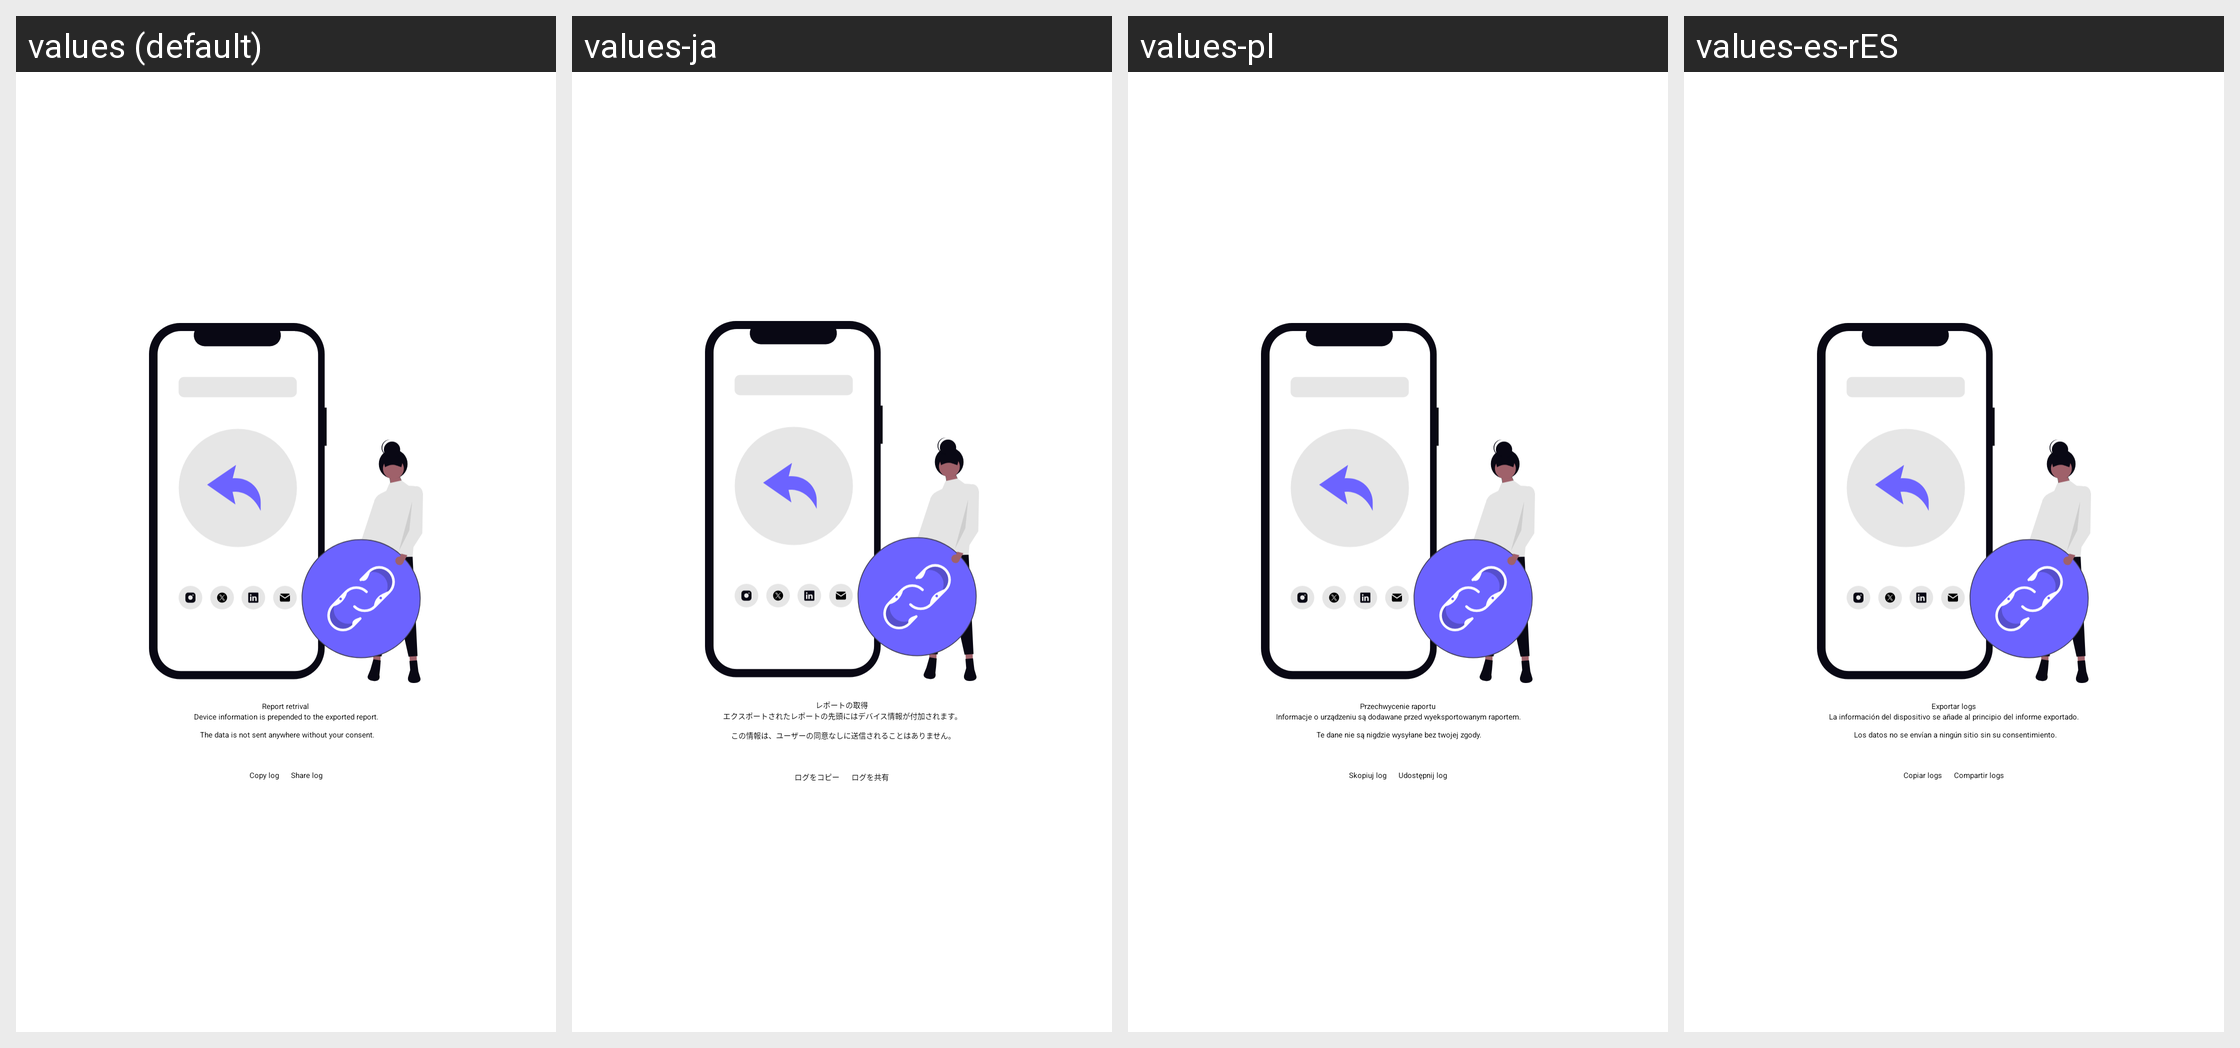

For this localized Android screen grid, give each drawn string resource with its value in every locale shown.
Android screen res/layout/fragment_crash_export.xml rendered under 4 locales, left to right: values (default), values-ja, values-pl, values-es-rES. Device: Nexus 5 (rendered at 1080×1920; each locale shown at half size, 540×960, under a caption strip naming it); theme AppTheme.SplashScreen.
Other locales in the repository, not shown: values-az, values-ca, values-de, values-eu, values-fr, values-it, values-ko, values-pt, values-ro, values-ru, values-sv, values-tr, values-zh, values-zh-rTW.
Strings drawn on this screen, with the default value and each locale's value (text and hints the layout hard-codes, and strings that could not be matched under every locale, appear in the picture but are not listed):

ca_export_title
  values: Report retrival
  values-ja: レポートの取得
  values-pl: Przechwycenie raportu
  values-es-rES: Exportar logs

ca_export_description
  values: Device information is prepended to the exported report.
      
       The data is not sent anywhere without your consent.
  values-ja: エクスポートされたレポートの先頭にはデバイス情報が付加されます。
      
       この情報は、ユーザーの同意なしに送信されることはありません。
  values-pl: Informacje o urządzeniu są dodawane przed wyeksportowanym raportem.
      
       Te dane nie są nigdzie wysyłane bez twojej zgody.
  values-es-rES: La información del dispositivo se añade al principio del informe exportado.
      
       Los datos no se envían a ningún sitio sin su consentimiento.

ca_export_button_copy
  values: Copy log
  values-ja: ログをコピー
  values-pl: Skopiuj log
  values-es-rES: Copiar logs

ca_export_button_share
  values: Share log
  values-ja: ログを共有
  values-pl: Udostępnij log
  values-es-rES: Compartir logs
